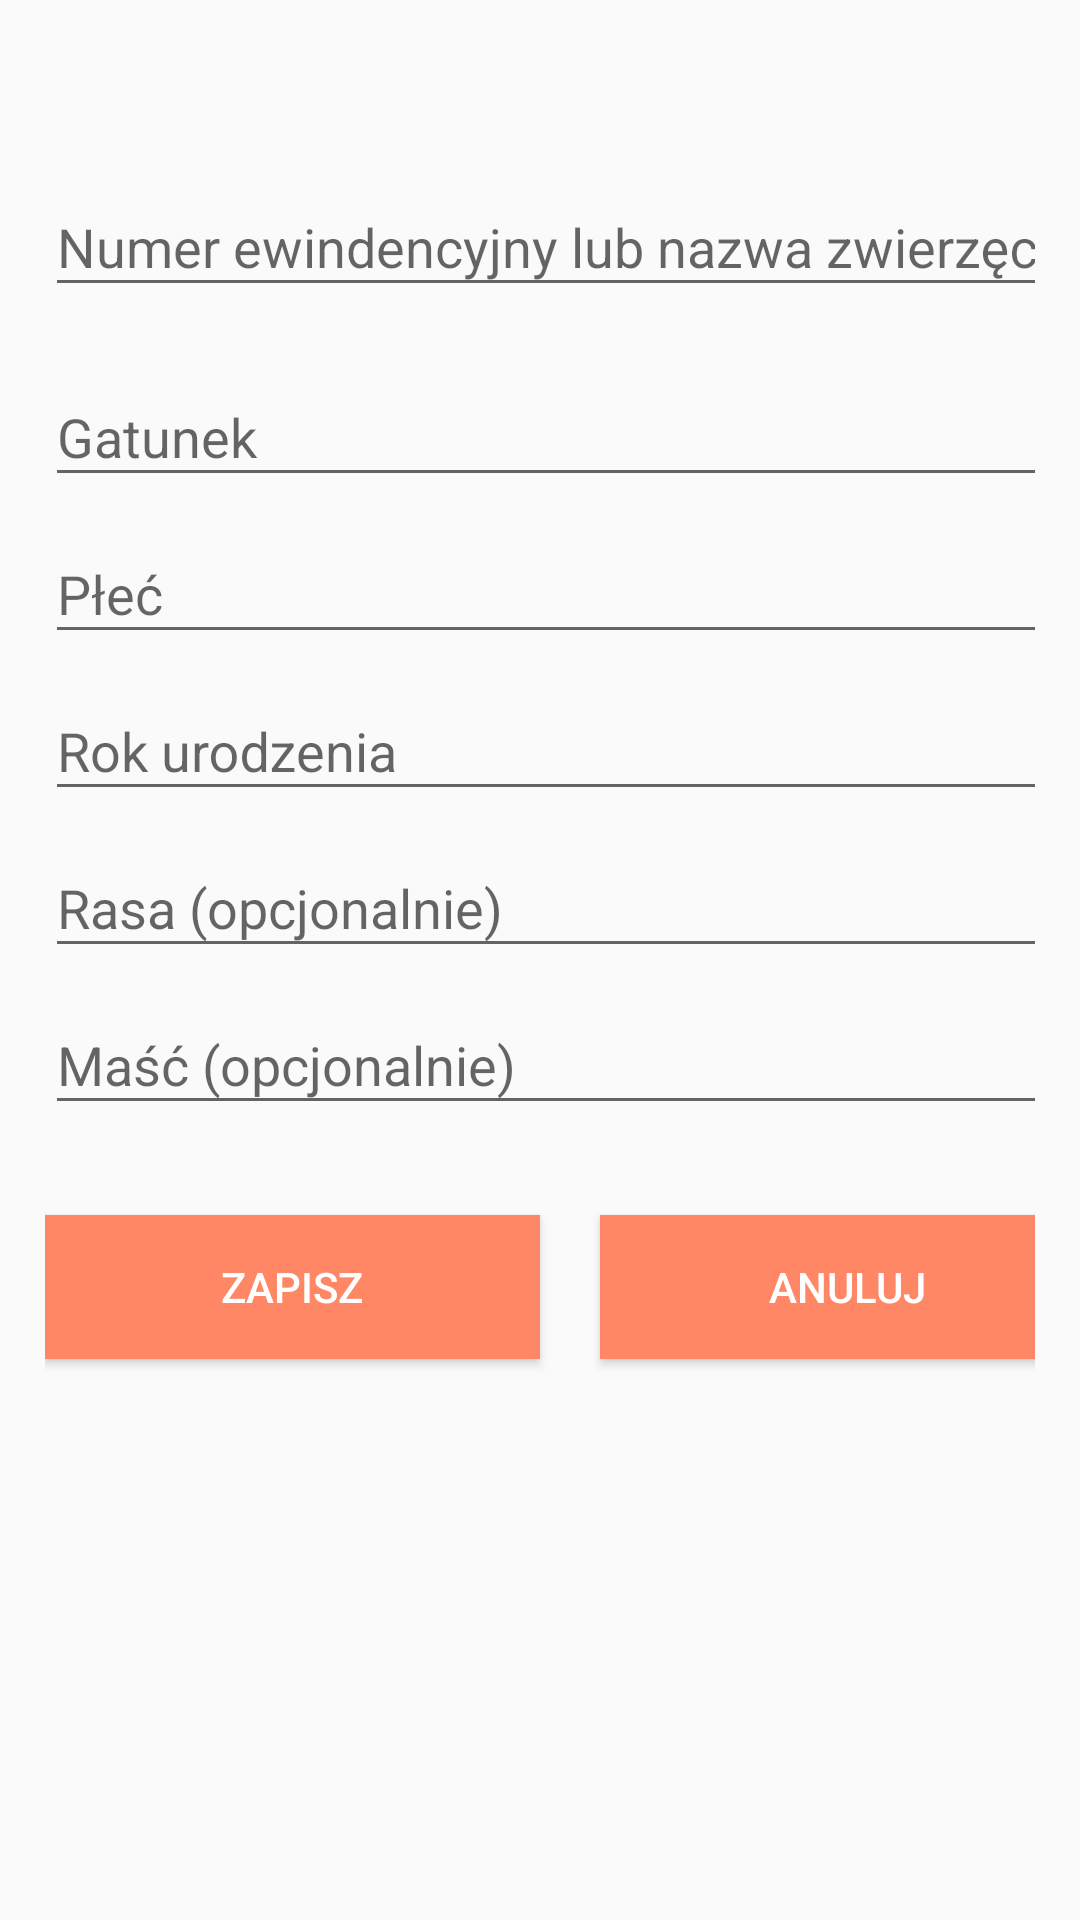

Produce the Android XML layout that renders to this screen, including the resource entries it uses.
<!-- AndroidManifest.xml: application theme AppTheme -->
<!-- res/layout/customdialog_layout.xml -->
<?xml version="1.0" encoding="utf-8"?>
<LinearLayout xmlns:android="http://schemas.android.com/apk/res/android"
    android:orientation="vertical" android:layout_width="match_parent"
    android:layout_height="match_parent">

    <LinearLayout
        android:layout_width="match_parent"
        android:layout_height="match_parent"
        android:orientation="vertical"
        android:paddingLeft="15dp"
        android:paddingRight="15dp"
        android:paddingTop="50dp">

        <android.support.design.widget.TextInputLayout
            android:id="@+id/nameLayout"
            android:layout_width="350dp"
            android:layout_height="wrap_content">

            <EditText
                android:id="@+id/nameEditText"
                android:layout_width="match_parent"
                android:layout_height="wrap_content"
                android:hint="Numer ewindencyjny lub nazwa zwierzęcia"
                android:singleLine="true" />
        </android.support.design.widget.TextInputLayout>

        <android.support.design.widget.TextInputLayout
            android:id="@+id/urlLayout"
            android:layout_width="350dp"
            android:layout_height="wrap_content">

            <android.support.design.widget.TextInputLayout
                android:id="@+id/nameLayout"
                android:layout_width="match_parent"
                android:layout_height="match_parent">

                <EditText
                    android:id="@+id/gatunekEditText"
                    android:layout_width="match_parent"
                    android:layout_height="wrap_content"
                    android:hint="Gatunek"
                    android:singleLine="true" />
            </android.support.design.widget.TextInputLayout>

            <android.support.design.widget.TextInputLayout
                android:id="@+id/nameLayout"
                android:layout_width="match_parent"
                android:layout_height="match_parent">

                <EditText
                    android:id="@+id/sexEditText"
                    android:layout_width="match_parent"
                    android:layout_height="wrap_content"
                    android:hint="Płeć"
                    android:singleLine="true" />
            </android.support.design.widget.TextInputLayout>

            <android.support.design.widget.TextInputLayout
                android:id="@+id/nameLayout"
                android:layout_width="match_parent"
                android:layout_height="match_parent">

                <EditText
                    android:id="@+id/rokEditText"
                    android:layout_width="match_parent"
                    android:layout_height="wrap_content"
                    android:hint="Rok urodzenia"
                    android:singleLine="true" />
            </android.support.design.widget.TextInputLayout>

            <android.support.design.widget.TextInputLayout
                android:id="@+id/nameLayout"
                android:layout_width="match_parent"
                android:layout_height="match_parent">

                <android.support.design.widget.TextInputLayout
                    android:id="@+id/nameLayout"
                    android:layout_width="match_parent"
                    android:layout_height="match_parent">

                    <EditText
                        android:id="@+id/mascEditText"
                        android:layout_width="match_parent"
                        android:layout_height="wrap_content"
                        android:hint="Maść (opcjonalnie)"
                        android:inputType="textAutoCorrect"
                        android:singleLine="true" />
                </android.support.design.widget.TextInputLayout>

                <EditText
                    android:id="@+id/rasaEditText"
                    android:layout_width="match_parent"
                    android:layout_height="wrap_content"
                    android:hint="Rasa (opcjonalnie)"
                    android:singleLine="true" />
            </android.support.design.widget.TextInputLayout>

            <EditText
                android:id="@+id/urlEditText"
                android:layout_width="350dp"
                android:layout_height="wrap_content"
                android:hint="Url"
                android:visibility="gone" />

            <LinearLayout
                android:layout_width="match_parent"
                android:layout_height="match_parent"
                android:orientation="horizontal">

                <Button
                    android:id="@+id/saveBtn"
                    android:layout_width="match_parent"
                    android:layout_height="wrap_content"
                    android:layout_marginBottom="10dp"
                    android:layout_marginRight="10dp"
                    android:layout_marginTop="30dp"
                    android:layout_weight="1"
                    android:background="@color/colorAccent"
                    android:clickable="true"
                    android:text="Zapisz"
                    android:textColor="@android:color/white" />

                <Button
                    android:id="@+id/anulBtn"
                    android:layout_width="match_parent"
                    android:layout_height="wrap_content"
                    android:layout_marginBottom="10dp"
                    android:layout_marginLeft="10dp"
                    android:layout_marginTop="30dp"
                    android:layout_weight="1"
                    android:background="@color/colorAccent"
                    android:clickable="true"
                    android:text="Anuluj"
                    android:textColor="@android:color/white" />
            </LinearLayout>
        </android.support.design.widget.TextInputLayout>

    </LinearLayout>
</LinearLayout>
<!-- resources referenced by this layout -->
<resources>
  <color name="colorAccent">#ff8765</color>
  <style name="AppTheme" parent="Theme.AppCompat.Light.DarkActionBar">
          
          <item name="colorPrimary">@color/colorPrimary</item>
          <item name="colorPrimaryDark">@color/colorPrimaryDark</item>
          <item name="colorAccent">@color/colorAccent</item>
      </style>
  <color name="colorPrimary">#0097a7</color>
  <color name="colorPrimaryDark">#0097a7</color>
</resources>
